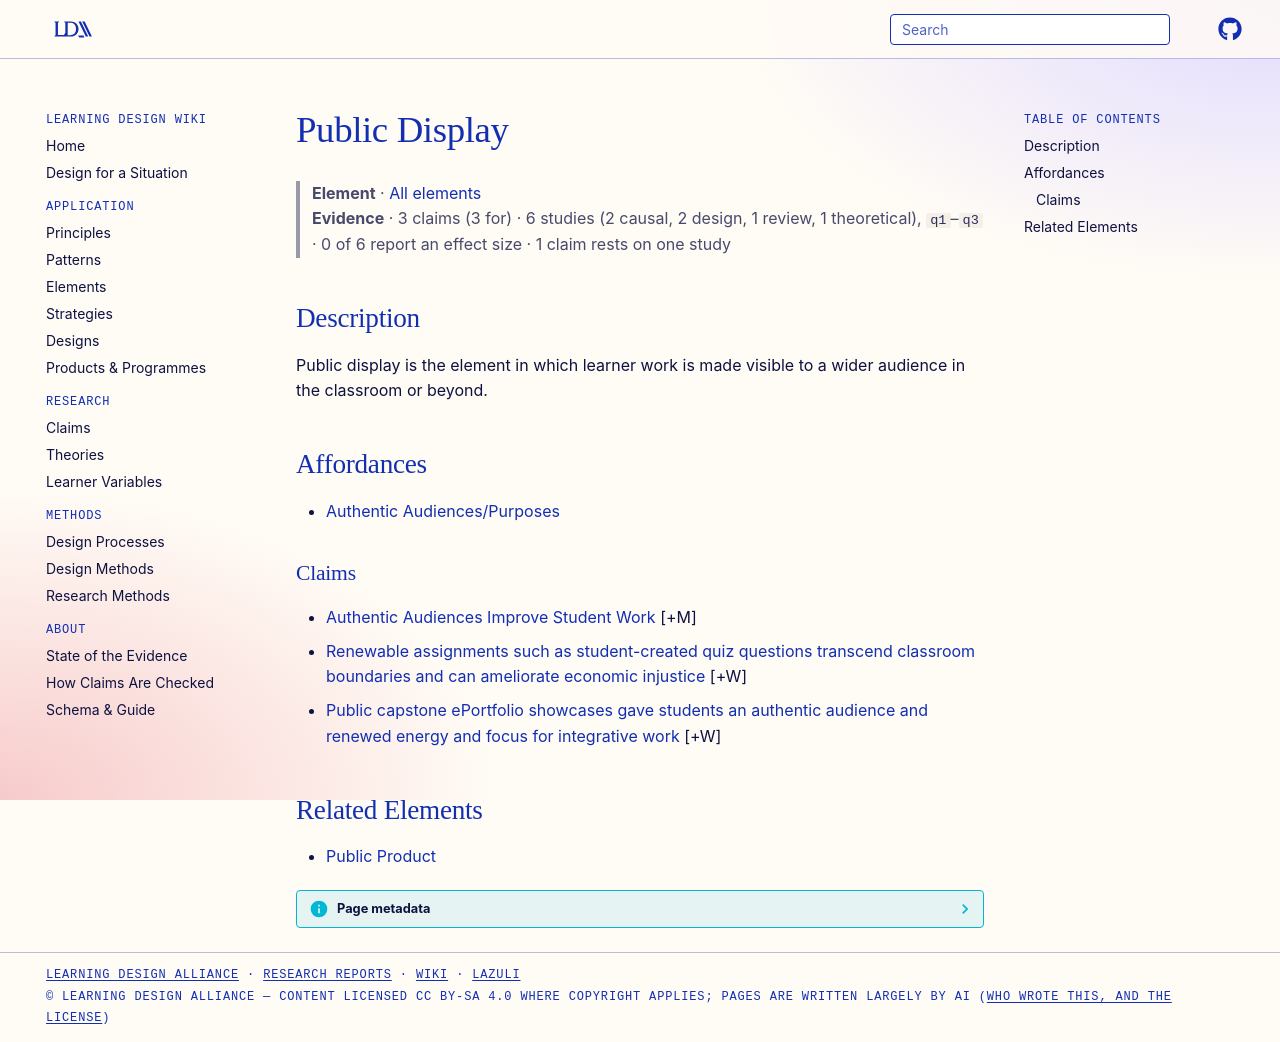

repository: Learning-Design-Alliance/learning-wiki · page: elements/public-display/index.html · generator: mkdocs

---
type: element
id: public-display
title: Public Display
description: Public display is the element in which learner work is made visible to a wider audience in the classroom or beyond.
canonical: true
status: review
generated:
  by: codex/unspecified
  at: 2026-04-08
---

# Public Display

> **Element** · [All elements](index.md)
> **Evidence** · 3 claims (3 for) · 6 studies (2 causal, 2 design, 1 review, 1 theoretical), `q1`–`q3` · 0 of 6 report an effect size · 1 claim rests on one study

## Description
Public display is the element in which learner work is made visible to a wider audience in the classroom or beyond.

## Affordances
- [Authentic Audiences/Purposes](../principles/authentic-audiences-purposes.md)

### Claims
<!-- Claims bearing on this element, each a link to a claim page followed by its evidence tag, e.g. [+M] -->
- [Authentic Audiences Improve Student Work](../claims/authentic-audiences-improve-student-work.md) [+M]
- [Renewable assignments such as student-created quiz questions transcend classroom boundaries and can ameliorate economic injustice](../claims/renewable-assignments-economic-justice.md) [+W]
- [Public capstone ePortfolio showcases gave students an authentic audience and renewed energy and focus for integrative work](../claims/public-capstone-epportfolio-showcase-audience-effect.md) [+W]

## Related Elements
- [Public Product](public-product.md)
